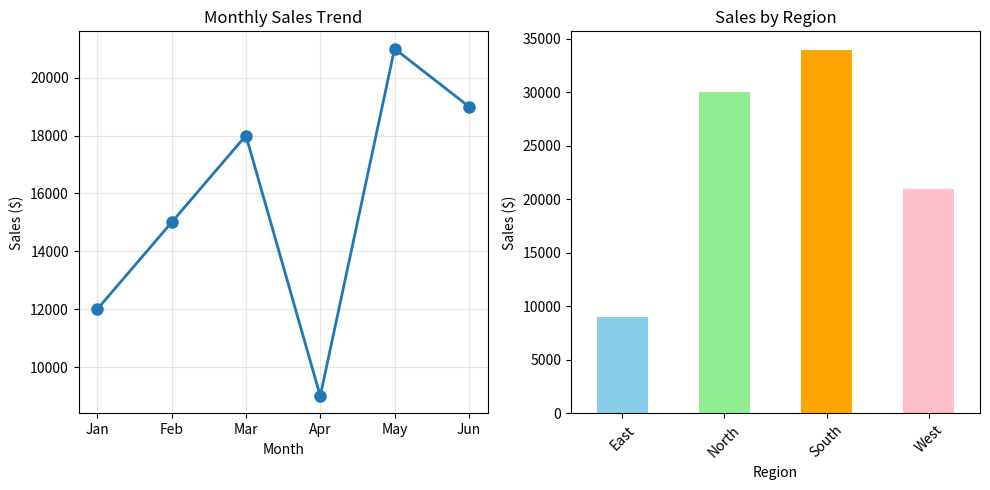

Reproduce this figure in Python.
# Simple Sales Analysis Project
import pandas as pd
import matplotlib.pyplot as plt

# Create sample sales data
data = {
    'Month': ['Jan', 'Feb', 'Mar', 'Apr', 'May', 'Jun'],
    'Sales': [12000, 15000, 18000, 9000, 21000, 19000],
    'Region': ['North', 'South', 'North', 'East', 'West', 'South']
}

# Create DataFrame
df = pd.DataFrame(data)
print("=== SALES DATA ===")
print(df)

# Basic analysis
print("\n=== ANALYSIS RESULTS ===")
print(f"Total Sales: ${df['Sales'].sum():,}")
print(f"Average Sales: ${df['Sales'].mean():,.2f}")
print(f"Best Month: {df.loc[df['Sales'].idxmax(), 'Month']}")
print(f"Highest Sales: ${df['Sales'].max():,}")

# Sales by region
region_sales = df.groupby('Region')['Sales'].sum()
print("\n=== SALES BY REGION ===")
print(region_sales)

# Create visualization
plt.figure(figsize=(10, 5))

# Plot 1: Monthly sales trend
plt.subplot(1, 2, 1)
plt.plot(df['Month'], df['Sales'], marker='o', linewidth=2, markersize=8)
plt.title('Monthly Sales Trend')
plt.xlabel('Month')
plt.ylabel('Sales ($)')
plt.grid(True, alpha=0.3)

# Plot 2: Sales by region
plt.subplot(1, 2, 2)
region_sales.plot(kind='bar', color=['skyblue', 'lightgreen', 'orange', 'pink'])
plt.title('Sales by Region')
plt.xlabel('Region')
plt.ylabel('Sales ($)')
plt.xticks(rotation=45)

plt.tight_layout()
plt.savefig('sales_results.png', dpi=300, bbox_inches='tight')
plt.show()

print("\n✅ Analysis complete! Check 'sales_results.png' for charts.")